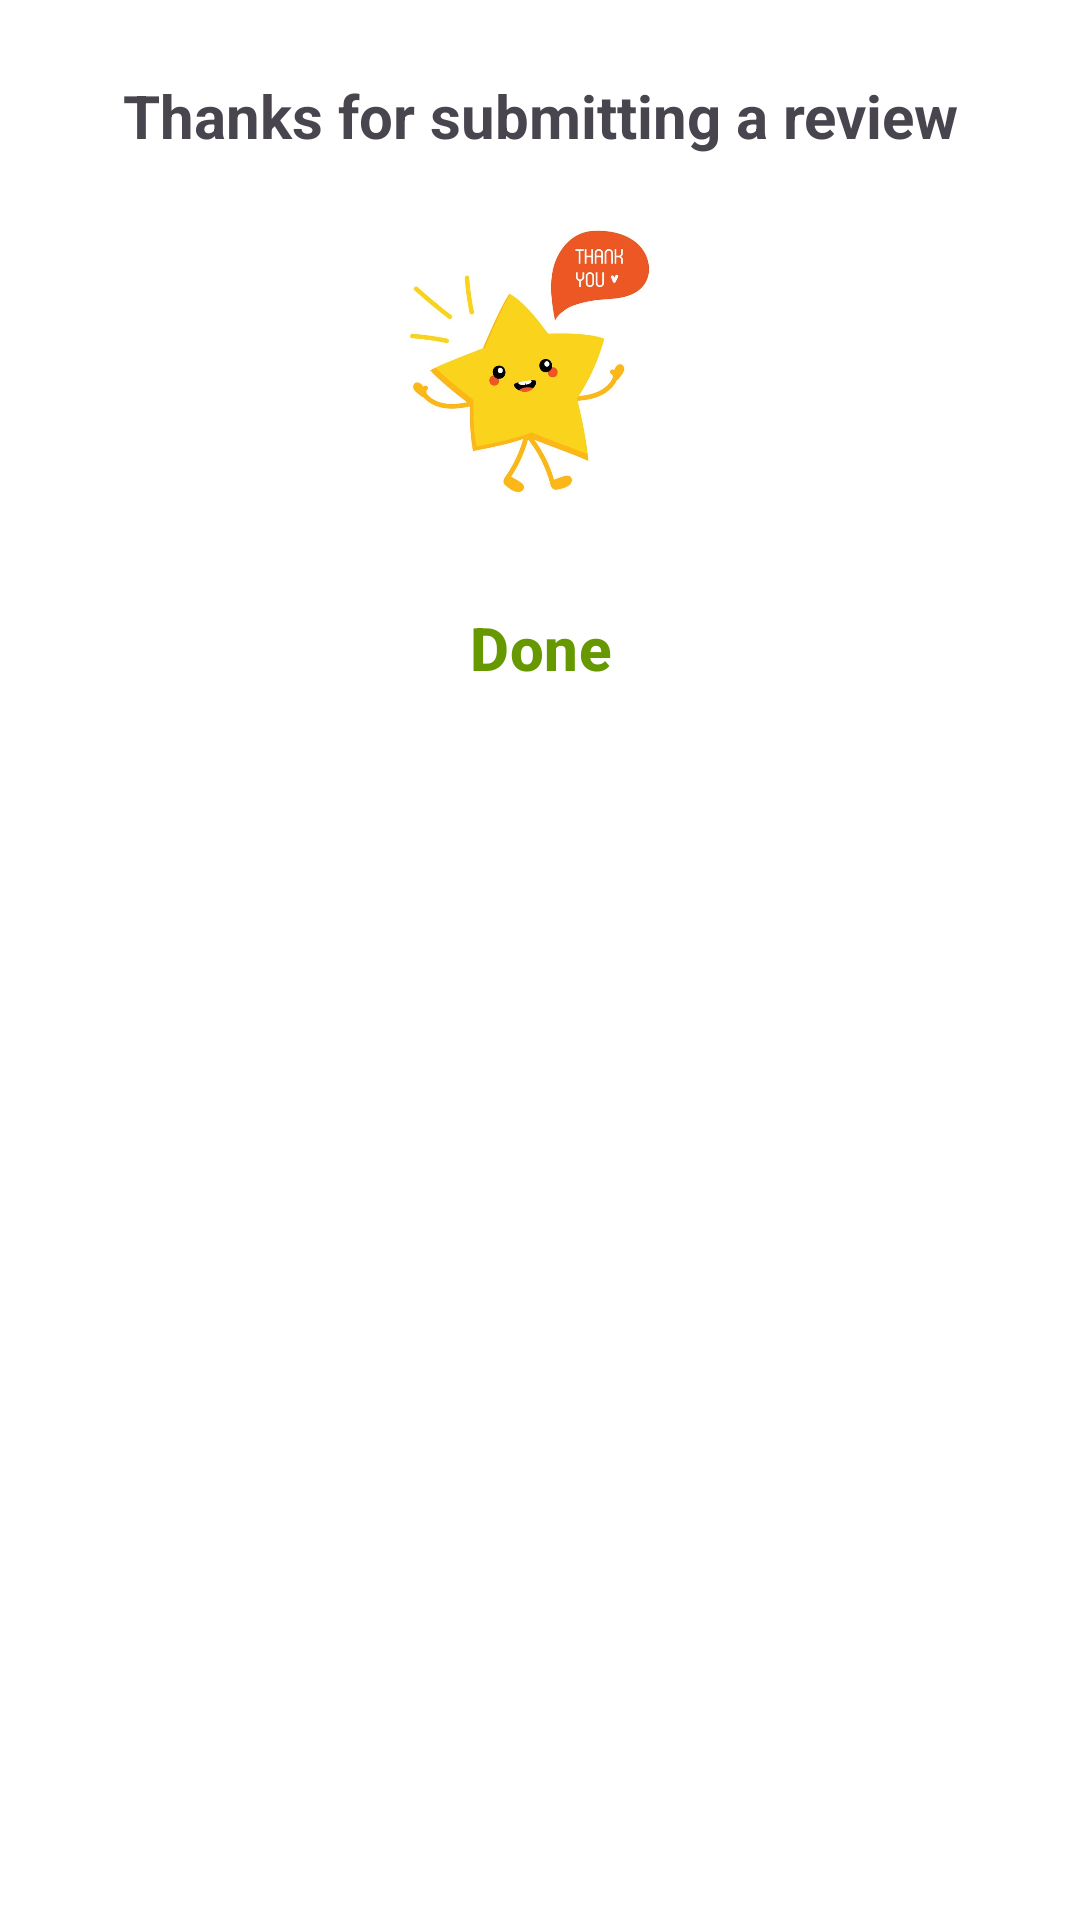

Here is an Android app screen rendered from its layout file. Give the layout XML and the strings, colors and styles it references.
<!-- AndroidManifest.xml: application theme Theme.DesignPattern -->
<!-- res/layout/layout_bottom_sheet_thanks.xml -->
<?xml version="1.0" encoding="utf-8"?>
<LinearLayout xmlns:android="http://schemas.android.com/apk/res/android"
    android:layout_width="match_parent"
    android:layout_height="wrap_content"
    android:orientation="vertical"
    android:background="@android:color/white"
    android:padding="10dp">

    <TextView
        android:layout_width="wrap_content"
        android:layout_height="wrap_content"
        android:textSize="20sp"
        android:textStyle="bold"
        android:layout_gravity="center"
        android:gravity="center"
        android:text="@string/thanks_for_submitting"
        android:layout_marginTop="15dp"/>

    <ImageView
        android:layout_width="120dp"
        android:layout_height="120dp"
        android:layout_gravity="center"
        android:layout_marginTop="10dp"
        android:src="@drawable/thank_you"/>

    <Button
        android:layout_width="wrap_content"
        android:layout_height="wrap_content"
        android:layout_gravity="center"
        style="@style/Widget.Material3.Button.TextButton"
        android:layout_marginTop="10dp"
        android:gravity="center"
        android:textColor="@android:color/holo_green_dark"
        android:textStyle="bold"
        android:textSize="20sp"
        android:id="@+id/btn_undo"
        android:layout_marginBottom="20dp"
        android:text="@string/done"/>
    
</LinearLayout>
<!-- resources referenced by this layout -->
<resources>
  <!-- drawable thank_you: jpg bitmap (drawable, 50300 bytes) -->
  <string name="done">Done</string>
  <string name="thanks_for_submitting">Thanks for submitting a review</string>
  <style name="Theme.DesignPattern" parent="Base.Theme.DesignPattern" />
  <style name="Base.Theme.DesignPattern" parent="Theme.Material3.DayNight">
          
          
      </style>
</resources>
